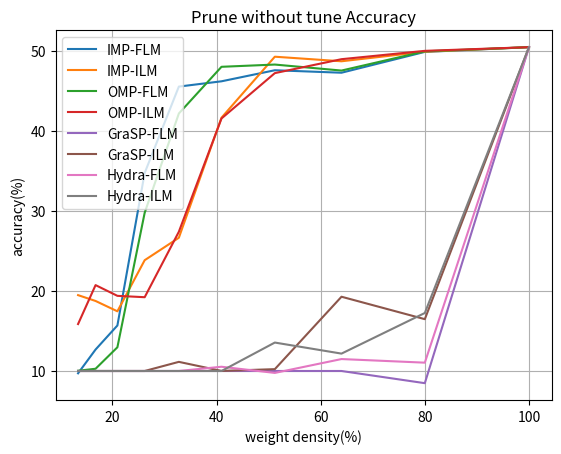

Python code for this plot:
import matplotlib.pyplot as plt
import pandas as pd
import os
import datetime

# 0603

# prune without tune
imp_flm = [0.5042, 0.4983, 0.4723, 0.4754, 0.4616, 0.455, 0.3472, 0.1568, 0.1268, 0.0971]
imp_ilm = [0.5042, 0.4985, 0.4866, 0.4923, 0.4162, 0.2663, 0.2383, 0.1745, 0.1874, 0.1947]
omp_flm = [0.5042, 0.499, 0.475, 0.4825, 0.4797, 0.4214, 0.2975, 0.1296, 0.1028, 0.1003]
omp_ilm = [0.5042, 0.4996, 0.4892, 0.4718, 0.4152, 0.2738, 0.1921, 0.1938, 0.2072, 0.1586]
grasp_flm = [0.5042, 0.0848, 0.1, 0.1, 0.1, 0.1, 0.1, 0.1, 0.1, 0.1]
grasp_ilm = [0.5042, 0.1647, 0.1927, 0.1023, 0.1001, 0.1114, 0.1, 0.1, 0.1, 0.1]
hydra_flm = [0.5042, 0.1104, 0.1149, 0.0976, 0.1053, 0.1, 0.1, 0.1, 0.1, 0.1]
hydra_ilm = [0.5042, 0.1724, 0.1217, 0.1355, 0.1, 0.1, 0.1, 0.1, 0.1, 0.1]


save_dir = os.path.join('results/Prune_LM_VP', str(datetime.datetime.now().date()))
image_name = 'Prune without tune Accuracy'
os.makedirs(save_dir, exist_ok=True)
results = {
    'density': [round(100*_,2) for _ in [1, 0.8, 0.64, 0.512, 0.4096, 0.32768, 0.262144, 0.2097152, 0.16777216, 0.134217728]]
    ,'IMP-FLM': [_*100 for _ in [0.5042, 0.4983, 0.4723, 0.4754, 0.4616, 0.455, 0.3472, 0.1568, 0.1268, 0.0971]]
    ,'IMP-ILM': [_*100 for _ in [0.5042, 0.4985, 0.4866, 0.4923, 0.4162, 0.2663, 0.2383, 0.1745, 0.1874, 0.1947]]
    ,'OMP-FLM': [_*100 for _ in [0.5042, 0.499, 0.475, 0.4825, 0.4797, 0.4214, 0.2975, 0.1296, 0.1028, 0.1003]]
    ,'OMP-ILM': [_*100 for _ in [0.5042, 0.4996, 0.4892, 0.4718, 0.4152, 0.2738, 0.1921, 0.1938, 0.2072, 0.1586]]
    ,'GraSP-FLM': [_*100 for _ in [0.5042, 0.0848, 0.1, 0.1, 0.1, 0.1, 0.1, 0.1, 0.1, 0.1]]
    ,'GraSP-ILM': [_*100 for _ in [0.5042, 0.1647, 0.1927, 0.1023, 0.1001, 0.1114, 0.1, 0.1, 0.1, 0.1]]
    ,'Hydra-FLM': [_*100 for _ in [0.5042, 0.1104, 0.1149, 0.0976, 0.1053, 0.1, 0.1, 0.1, 0.1, 0.1]]
    ,'Hydra-ILM': [_*100 for _ in [0.5042, 0.1724, 0.1217, 0.1355, 0.1, 0.1, 0.1, 0.1, 0.1, 0.1]]
}
for k in results.keys():
    if k != 'density':
        plt.plot(results['density'], results[k], label=k)

plt.title(image_name)
plt.xlabel('weight density(%)')
plt.ylabel('accuracy(%)')
plt.legend(loc=2)
plt.grid()
plt.savefig(os.path.join(save_dir, image_name+'.png'))
plt.close()
result_df = pd.DataFrame(results)
result_df.to_csv(os.path.join(save_dir, image_name+'.csv'))






# prune with finetune
# imp_ff_flm = [0.9625, 0.9668, 0.9652, 0.9656, 0.9676, 0.9668, 0.9651, 0.9672, 0.9649, 0.9648]
# imp_ff_ilm = [0.9625, 0.9666, 0.9682, 0.9655, 0.966, 0.9661, 0.9645, 0.9638, 0.9652, 0.962]
# omp_ff_flm = [0.9625, 0.9633, 0.9627, 0.9615, 0.9604, 0.9586, 0.9581, 0.9582, 0.9563, 0.9552]
# omp_ff_ilm = [0.9625, 0.9632, 0.9635, 0.9621, 0.9631, 0.9586, 0.9592, 0.9582, 0.9541, 0.9529]
# grasp_ff_flm = [0.9625, 0.9602, 0.9585, 0.9532, 0.9526, 0.9451, 0.9406, 0.9383, 0.9386, 0.9322]
# grasp_ff_ilm = [0.9625, 0.9599, 0.9544, 0.9511, 0.9483, 0.9453, 0.944, 0.9399, 0.9375, 0.9321]
# hydra_ff_flm = [0.9625, 0.9628, 0.9592, 0.9544, 0.9475, 0.9383, 0.9276, 0.9246, 0.9183, 0.9201]
# hydra_ff_ilm = [0.9625, 0.9636, 0.9579, 0.9564, 0.9449, 0.9363, 0.9288, 0.9258, 0.923, 0.9193]

# ff grasp/hydra
# save_dir = os.path.join('results/Prune_LM_VP', str(datetime.datetime.now().date()))
# image_name = 'Finetune - GraSP+Hydra Accuracy'
# os.makedirs(save_dir, exist_ok=True)
# results = {
#     'density': [round(100*_,2) for _ in [1, 0.8, 0.64, 0.512, 0.4096, 0.32768, 0.262144, 0.2097152, 0.16777216, 0.134217728]]
#     ,'GraSP-FLM': [_*100 for _ in [0.9625, 0.9602, 0.9585, 0.9532, 0.9526, 0.9451, 0.9406, 0.9383, 0.9386, 0.9322]]
#     ,'GraSP-ILM': [_*100 for _ in [.9625, 0.9599, 0.9544, 0.9511, 0.9483, 0.9453, 0.944, 0.9399, 0.9375, 0.9321]]
#     ,'Hydra-FLM': [_*100 for _ in [0.9625, 0.9628, 0.9592, 0.9544, 0.9475, 0.9383, 0.9276, 0.9246, 0.9183, 0.9201]]
#     ,'Hydra-ILM': [_*100 for _ in [0.9625, 0.9636, 0.9579, 0.9564, 0.9449, 0.9363, 0.9288, 0.9258, 0.923, 0.9193]]
# }
# for k in results.keys():
#     if k != 'density':
#         plt.plot(results['density'], results[k], label=k)

# plt.title(image_name)
# plt.xlabel('weight density(%)')
# plt.ylabel('accuracy(%)')
# plt.legend(loc=2)
# plt.grid()
# plt.savefig(os.path.join(save_dir, image_name+'.png'))
# plt.close()
# result_df = pd.DataFrame(results)
# result_df.to_csv(os.path.join(save_dir, image_name+'.csv'))



# ff imp/omp/grasp/hydra
# save_dir = os.path.join('results/Prune_LM_VP', str(datetime.datetime.now().date()))
# image_name = 'Finetune - Prune Accuracy'
# os.makedirs(save_dir, exist_ok=True)
# results = {
#     'density': [round(100*_,2) for _ in [1, 0.8, 0.64, 0.512, 0.4096, 0.32768, 0.262144, 0.2097152, 0.16777216, 0.134217728]]
#     ,'IMP-FLM': [_*100 for _ in [0.9625, 0.9668, 0.9652, 0.9656, 0.9676, 0.9668, 0.9651, 0.9672, 0.9649, 0.9648]]
#     ,'IMP-ILM': [_*100 for _ in [0.9625, 0.9666, 0.9682, 0.9655, 0.966, 0.9661, 0.9645, 0.9638, 0.9652, 0.962]]
#     ,'OMP-FLM': [_*100 for _ in [0.9625, 0.9633, 0.9627, 0.9615, 0.9604, 0.9586, 0.9581, 0.9582, 0.9563, 0.9552]]
#     ,'OMP-ILM': [_*100 for _ in [0.9625, 0.9632, 0.9635, 0.9621, 0.9631, 0.9586, 0.9592, 0.9582, 0.9541, 0.9529]]
#     ,'GraSP-FLM': [_*100 for _ in [0.9625, 0.9602, 0.9585, 0.9532, 0.9526, 0.9451, 0.9406, 0.9383, 0.9386, 0.9322]]
#     ,'GraSP-ILM': [_*100 for _ in [.9625, 0.9599, 0.9544, 0.9511, 0.9483, 0.9453, 0.944, 0.9399, 0.9375, 0.9321]]
#     ,'Hydra-FLM': [_*100 for _ in [0.9625, 0.9628, 0.9592, 0.9544, 0.9475, 0.9383, 0.9276, 0.9246, 0.9183, 0.9201]]
#     ,'Hydra-ILM': [_*100 for _ in [0.9625, 0.9636, 0.9579, 0.9564, 0.9449, 0.9363, 0.9288, 0.9258, 0.923, 0.9193]]
# }
# for k in results.keys():
#     if k != 'density':
#         plt.plot(results['density'], results[k], label=k)

# plt.title(image_name)
# plt.xlabel('weight density(%)')
# plt.ylabel('accuracy(%)')
# plt.legend(loc=2)
# plt.grid()
# plt.savefig(os.path.join(save_dir, image_name+'.png'))
# plt.close()
# result_df = pd.DataFrame(results)
# result_df.to_csv(os.path.join(save_dir, image_name+'.csv'))



# image resize
# save_dir = 'results/Prune_LM_VP'
# image_name = 'image resize'
# os.makedirs(save_dir, exist_ok=True)
# results = {
#     'resize': [32, 128, 200]
#     ,'VP-FLM': [65.28,  69.58, 57.93]
# }
# plt.plot(results['resize'], results['VP-FLM'])
# plt.title('VP-FLM-Accuracy')
# plt.xlabel('resize')
# plt.ylabel('accuracy(%)')
# plt.grid()
# plt.savefig(os.path.join(save_dir, image_name+'.png'))
# plt.close()
# result_df = pd.DataFrame(results)
# result_df.to_csv(os.path.join(save_dir, image_name+'.csv'))





# grasp_hydra
# save_dir = 'results/Prune_LM_VP'
# image_name = 'grasp_hydra'
# os.makedirs(save_dir, exist_ok=True)
# results = {
#     'density': [round(100*_,2) for _ in [0.8, 0.64, 0.512, 0.4096, 0.32768, 0.262144, 0.2097152, 0.16777216, 0.134217728]]
#     ,'Grasp-FLM': [15.83,  10.00,  12.24,  13.29,  11.20,  10.00,  13.74,  10.00,  10.00]
#     ,'Grasp-ILM': [12.09,  10.00,  11.77,  12.07,  9.80,   10.00,  14.19,  10.00,  10.00]
#     ,'Hydra-FLM': [10.00,  10.00,  10.00,  10.00,  10.00,  10.00,  10.00,  10.00,  10.00]
#     ,'Hydra-ILM': [10.00,  10.00,  10.00,  10.00,  10.00,  10.00,  10.00,  10.00,  10.00]
# }
# increase_density = [100, 95, 90] + [round(100*_,2) for _ in [ 0.8, 0.64, 0.512, 0.4096, 0.32768, 0.262144, 0.2097152, 0.16777216, 0.134217728]]
# grasp_flm = [65.64, 54.16, 19.46] + [15.83,  10.00,  12.24,  13.29,  11.20,  10.00,  13.74,  10.00,  10.00]
# hydra_flm = [65.64, 76.67, 74.20] + [10.00,  10.00,  10.00,  10.00,  10.00,  10.00,  10.00,  10.00,  10.00]
# plt.plot(increase_density, grasp_flm, label='Grasp-FLM')
# plt.plot(results['density'], results['Grasp-ILM'], label='Grasp-ILM')
# plt.plot(increase_density, hydra_flm, label='Hydra-FLM')
# plt.plot(results['density'], results['Hydra-ILM'], label='Hydra-ILM')
# plt.title('GraSP/Hydra + VP')
# plt.xlabel('weight density(%)')
# plt.ylabel('accuracy(%)')
# plt.legend(loc=2)
# plt.grid()
# plt.savefig(os.path.join(save_dir, image_name+'.png'))
# plt.close()
# result_df = pd.DataFrame(results)
# result_df.to_csv(os.path.join(save_dir, image_name+'.csv'))




# imp_omp
# save_dir = 'results/Prune_LM_VP'
# image_name = 'imp_omp'
# os.makedirs(save_dir, exist_ok=True)
# results = {
#     'density': [round(100*_,2) for _ in [1, 0.8, 0.64, 0.512, 0.4096, 0.32768, 0.262144, 0.2097152, 0.16777216, 0.134217728]]
#     ,'IMP-FLM': [65.64, 61.81,  61.70,  62.18,  61.46,  61.23,  60.03,  58.42,  56.38,  53.61]
#     ,'IMP-ILM': [65.64, 61.64,  61.44,  61.51,  61.31,  60.08,  58.78,  57.05,  54.75,  51.83]
#     ,'OMP-FLM': [65.64, 61.60,  62.10,  61.32,  61.79,  61.21,  60.12,  57.10,  53.51,  49.76]
#     ,'OMP-ILM': [65.64, 62.65,  62.61,  61.57,  60.67,  59.25,  56.72,  54.90,  50.24,  50.11]
# }

# plt.plot(results['density'], results['IMP-FLM'], label='IMP-FLM')
# plt.plot(results['density'], results['IMP-ILM'], label='IMP-ILM')
# plt.plot(results['density'], results['OMP-FLM'], label='OMP-FLM')
# plt.plot(results['density'], results['OMP-ILM'], label='OMP-ILM')

# plt.title('IMP/OMP + VP')
# plt.xlabel('weight density(%)')
# plt.ylabel('accuracy(%)')
# plt.legend(loc=2)
# plt.grid()
# plt.savefig(os.path.join(save_dir, image_name+'.png'))
# plt.close()
# result_df = pd.DataFrame(results)
# result_df.to_csv(os.path.join(save_dir, image_name+'.csv'))







# imp_omp_grasp_hydra
# save_dir = 'results/Prune_LM_VP'
# image_name = 'imp_omp_grasp_hydra'
# os.makedirs(save_dir, exist_ok=True)
# results = {
#     'density': [round(100*_,2) for _ in [1, 0.8, 0.64, 0.512, 0.4096, 0.32768, 0.262144, 0.2097152, 0.16777216, 0.134217728]]
#     ,'IMP-FLM': [65.64, 61.81,  61.70,  62.18,  61.46,  61.23,  60.03,  58.42,  56.38,  53.61]
#     ,'IMP-ILM': [65.64, 61.64,  61.44,  61.51,  61.31,  60.08,  58.78,  57.05,  54.75,  51.83]
#     ,'OMP-FLM': [65.64, 61.60,  62.10,  61.32,  61.79,  61.21,  60.12,  57.10,  53.51,  49.76]
#     ,'OMP-ILM': [65.64, 62.65,  62.61,  61.57,  60.67,  59.25,  56.72,  54.90,  50.24,  50.11]
#     ,'Grasp-FLM': [65.64, 15.83,  10.00,  12.24,  13.29,  11.20,  10.00,  13.74,  10.00,  10.00]
#     ,'Grasp-ILM': [65.64, 12.09,  10.00,  11.77,  12.07,  9.80,   10.00,  14.19,  10.00,  10.00]
#     ,'Hydra-FLM': [65.64, 10.00,  10.00,  10.00,  10.00,  10.00,  10.00,  10.00,  10.00,  10.00]
#     ,'Hydra-ILM': [65.64, 10.00,  10.00,  10.00,  10.00,  10.00,  10.00,  10.00,  10.00,  10.00]
# }
# plt.plot(results['density'], results['IMP-FLM'], label='IMP-FLM')
# plt.plot(results['density'], results['IMP-ILM'], label='IMP-ILM')
# plt.plot(results['density'], results['OMP-FLM'], label='OMP-FLM')
# plt.plot(results['density'], results['OMP-ILM'], label='OMP-ILM')
# plt.plot(results['density'], results['Grasp-FLM'], label='Grasp-FLM')
# plt.plot(results['density'], results['Grasp-ILM'], label='Grasp-ILM')
# plt.plot(results['density'], results['Hydra-FLM'], label='Hydra-FLM')
# plt.plot(results['density'], results['Hydra-ILM'], label='Hydra-ILM')
# plt.title('IMP/OMP/GraSP/Hydra + VP')
# plt.xlabel('weight density(%)')
# plt.ylabel('accuracy(%)')
# plt.legend(loc=2)
# plt.grid()
# plt.savefig(os.path.join(save_dir, image_name+'.png'))
# plt.close()
# result_df = pd.DataFrame(results)
# result_df.to_csv(os.path.join(save_dir, image_name+'.csv'))



# 0522
# ,'IMP-FLM': [46.88,95.56,95.71,95.64,95.6,95.65,95.54,95.7,95.57,95.55]
# ,'IMP-ILM': [46.88,91.13,94.67,93.18,94.26,94.97,95.53,95.24,95.36,95.42]
# ,'OMP-FLM': [46.88,95.67,95.52,95.86,95.52,95.87,95.95,95.63,95.50,95.73]
# ,'OMP-ILM': [46.88,95.33,95.70,95.83,95.74,95.75,95.72,95.78,95.74,95.78]
# ,'Grasp-FLM': [46.88,92.70,93.14,93.34,85.30,85.24,85.31,85.10,84.84,84.78]
# ,'Grasp-ILM': [46.88,93.06,92.83,93.05,94.63,94.38,93.99,93.85,93.57,93.56]
# ,'IMP-FLM': [46.88,44.64,41.92,38.66,30.84,24.54,13.05,10.15,10,10]
# ,'IMP-ILM': [46.88,44.42,41.06,37.29,32.26,26.35,19.57,17.62,14.81,18.7]
# ,'OMP-FLM': [46.88,44.41,41.71,38.67,29.38,20.32,11.19,10.00,10.00,10.00]
# ,'OMP-ILM': [46.88,44.65,40.66,37.30,31.58,24.42,18.32,15.20,16.40,16.50]
# ,'Grasp-FLM': [46.88,10.22,10.00,9.83,12.06,10.00,10.00,10.00,10.00,10.00]
# ,'Grasp-ILM': [46.88,15.24,13.31,16.32,11.83,10.00,11.13,10.00,10.00,10.00]
